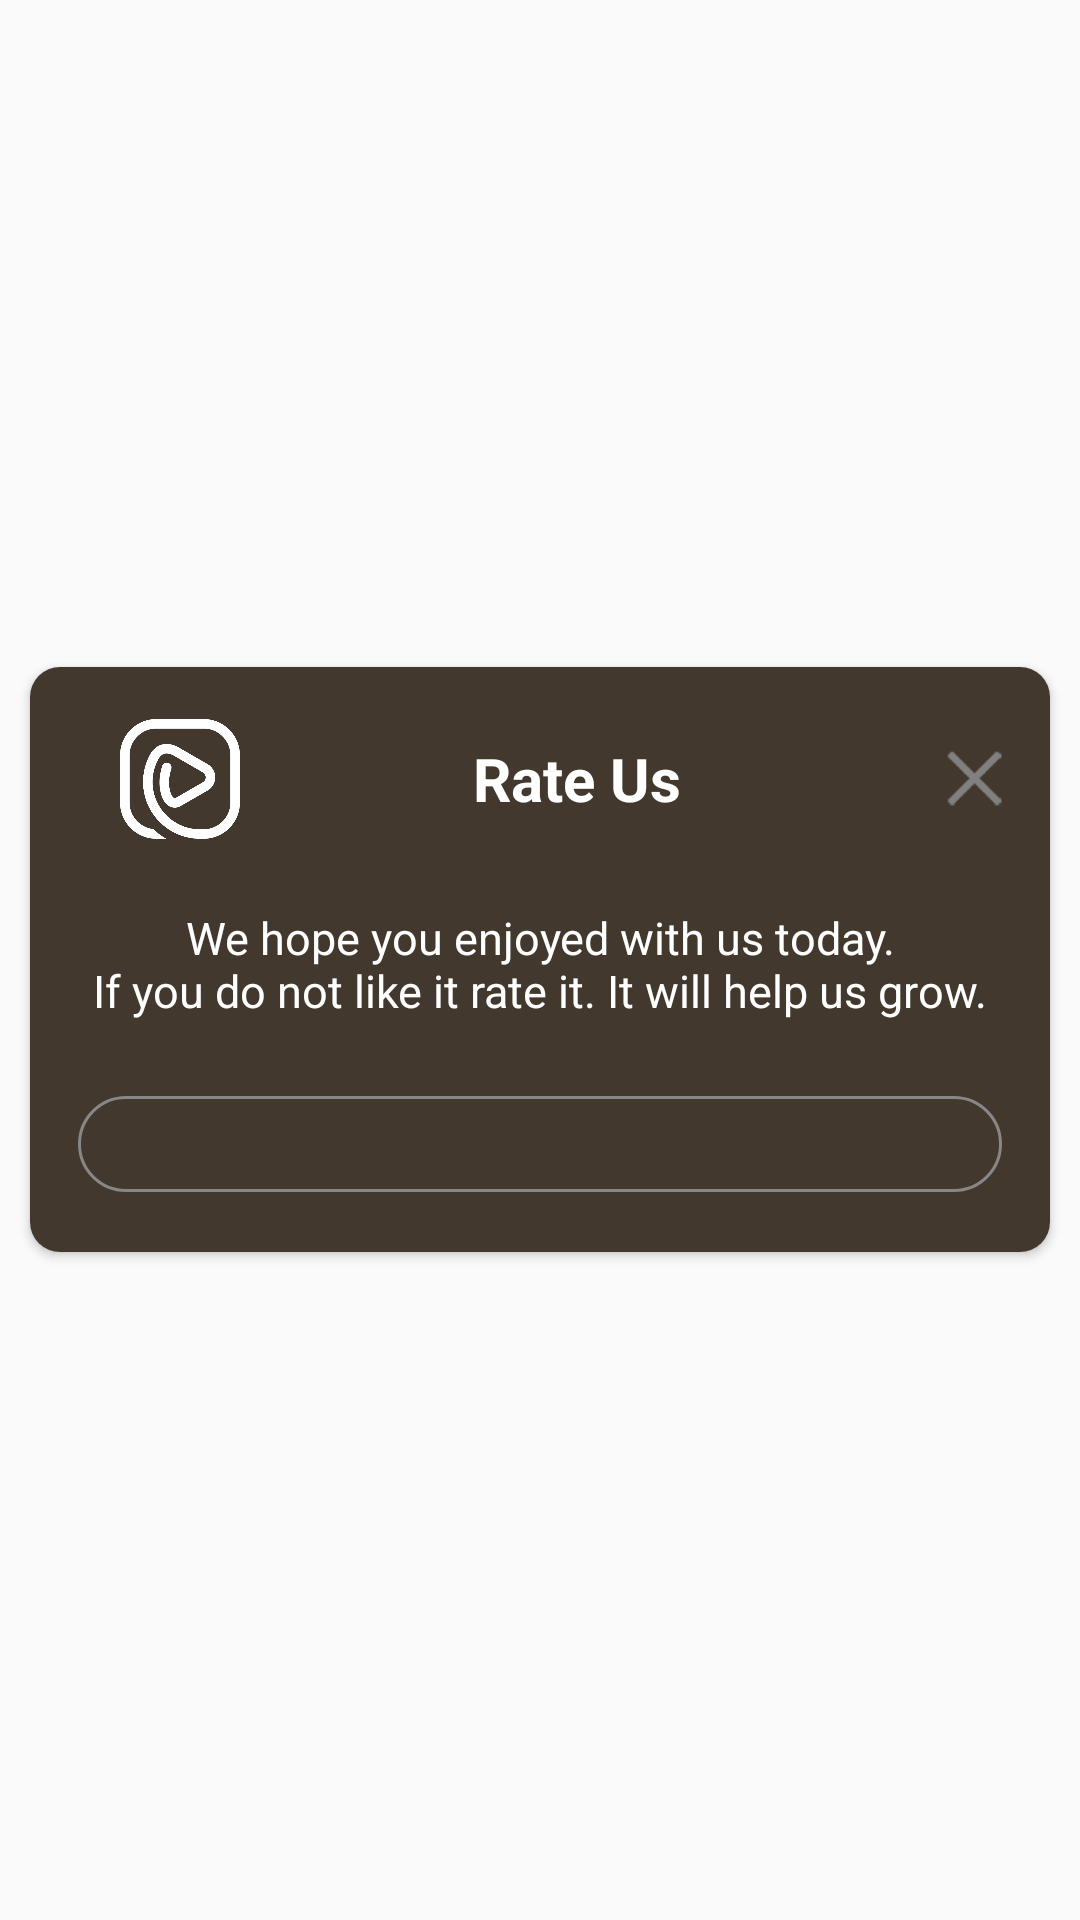

The Android layout XML behind this screen, and the referenced resources:
<!-- AndroidManifest.xml: application theme Theme.Hudba -->
<!-- res/layout/dlg_rate.xml -->
<?xml version="1.0" encoding="utf-8"?>
<FrameLayout xmlns:android="http://schemas.android.com/apk/res/android"
    xmlns:app="http://schemas.android.com/apk/res-auto"
    xmlns:tools="http://schemas.android.com/tools"
    android:layout_width="match_parent"
    android:layout_height="match_parent"
    android:gravity="center"
    android:background="@android:color/transparent">

    <androidx.cardview.widget.CardView
        android:layout_width="match_parent"
        android:layout_height="wrap_content"
        android:layout_gravity="center"
        android:gravity="center"
        android:layout_marginLeft="@dimen/margin_10"
        android:layout_marginRight="@dimen/margin_10"
        app:cardCornerRadius="10dp"
        android:orientation="vertical">
        <LinearLayout
            android:layout_width="match_parent"
            android:layout_height="match_parent"
            android:background="@color/orange_brown"
            android:orientation="vertical">
            <LinearLayout
                android:id="@+id/infoTitle"
                android:layout_width="match_parent"
                android:layout_height="wrap_content"
                android:orientation="vertical"
                tools:ignore="MissingConstraints">

                <LinearLayout
                    android:layout_width="match_parent"
                    android:layout_height="wrap_content"
                    android:paddingLeft="20dp"
                    android:orientation="horizontal">
                    <LinearLayout
                        android:layout_width="0dp"
                        android:layout_weight="1"
                        android:layout_height="wrap_content"
                        android:layout_marginTop="@dimen/padding_5"
                        android:padding="@dimen/padding_10"
                        android:layout_gravity="center"
                        android:orientation="horizontal">
                        <ImageView
                            android:layout_width="@dimen/padding_40"
                            android:layout_height="@dimen/padding_40"
                            android:src="@drawable/app_logo"
                            app:tint="@color/white_color" />
                        <TextView
                            android:id="@+id/title"
                            android:layout_width="0dp"
                            android:layout_weight="1"
                            android:layout_height="match_parent"
                            android:gravity="center"
                            android:layout_marginLeft="@dimen/padding_10"
                            android:text="@string/rate_us"
                            android:layout_gravity="center"
                            android:textColor="@color/white_color"
                            android:textSize="@dimen/text_20"
                            android:textStyle="bold" />
                    </LinearLayout>

                    <ImageView
                        android:id="@+id/btn_close"
                        android:layout_width="40dp"
                        android:layout_height="match_parent"
                        android:padding="@dimen/margin_10"
                        android:layout_gravity="right|center"
                        android:layout_marginTop="@dimen/padding_5"
                        android:layout_marginRight="@dimen/padding_5"
                        android:src="@drawable/ic_close"
                        />
                </LinearLayout>
                <LinearLayout
                    android:layout_width="match_parent"
                    android:layout_height="wrap_content">
                    <TextView
                        android:layout_width="0dp"
                        android:layout_weight="1"
                        android:layout_height="match_parent"
                        android:gravity="center"
                        android:padding="@dimen/padding_15"
                        android:text="@string/rate_us_msg"
                        android:layout_gravity="center"
                        android:textColor="@color/white_color"
                        android:textSize="@dimen/text_15" />
                </LinearLayout>
                <LinearLayout
                    android:layout_width="match_parent"
                    android:layout_height="wrap_content"
                    android:layout_marginTop="10dp"
                    android:layout_marginBottom="@dimen/padding_20"
                    android:layout_marginLeft="16dp"
                    android:layout_marginRight="16dp"
                    android:background="@drawable/bg_edit"
                    android:orientation="vertical"
                    android:padding="8dp">
                    <LinearLayout
                        android:id="@+id/alert_LAY_stars"
                        android:layout_width="match_parent"
                        android:layout_height="wrap_content"
                        android:layout_marginLeft="16dp"
                        android:layout_marginRight="16dp"
                        android:orientation="horizontal">


                        <ImageButton
                            android:id="@+id/alert_BTN_star_1"
                            android:layout_width="wrap_content"
                            android:layout_height="wrap_content"
                            android:layout_weight="1"
                            android:adjustViewBounds="true"
                            android:background="@null"
                            android:padding="8dp"
                            android:scaleType="fitCenter"
                            android:src="@drawable/ic_star_deactive" />

                        <ImageButton
                            android:id="@+id/alert_BTN_star_2"
                            android:layout_width="wrap_content"
                            android:layout_height="wrap_content"
                            android:layout_weight="1"
                            android:adjustViewBounds="true"
                            android:background="@null"
                            android:padding="8dp"
                            android:scaleType="fitCenter"
                            android:src="@drawable/ic_star_deactive" />

                        <ImageButton
                            android:id="@+id/alert_BTN_star_3"
                            android:layout_width="wrap_content"
                            android:layout_height="wrap_content"
                            android:layout_weight="1"
                            android:adjustViewBounds="true"
                            android:background="@null"
                            android:padding="8dp"
                            android:scaleType="fitCenter"
                            android:src="@drawable/ic_star_deactive" />

                        <ImageButton
                            android:id="@+id/alert_BTN_star_4"
                            android:layout_width="wrap_content"
                            android:layout_height="wrap_content"
                            android:layout_weight="1"
                            android:adjustViewBounds="true"
                            android:background="@null"
                            android:padding="8dp"
                            android:scaleType="fitCenter"
                            android:src="@drawable/ic_star_deactive" />

                        <ImageButton
                            android:id="@+id/alert_BTN_star_5"
                            android:layout_width="wrap_content"
                            android:layout_height="wrap_content"
                            android:layout_weight="1"
                            android:adjustViewBounds="true"
                            android:background="@null"
                            android:padding="8dp"
                            android:scaleType="fitCenter"
                            android:src="@drawable/ic_star_deactive" />
                    </LinearLayout>

                </LinearLayout>

            </LinearLayout>


        </LinearLayout>
    </androidx.cardview.widget.CardView>
</FrameLayout>
<!-- resources referenced by this layout -->
<resources>
  <color name="orange_brown">#43382E</color>
  <color name="white_color">#FFFFFFFF</color>
  <dimen name="margin_10">10dp</dimen>
  <dimen name="padding_10">10dp</dimen>
  <dimen name="padding_15">15dp</dimen>
  <dimen name="padding_20">20dp</dimen>
  <dimen name="padding_40">40dp</dimen>
  <dimen name="padding_5">5dp</dimen>
  <dimen name="text_15">15sp</dimen>
  <dimen name="text_20">20sp</dimen>
  <!-- drawable app_logo: png bitmap (drawable-xxxhdpi, 14230 bytes) -->
  <!-- drawable bg_edit (drawable) -->
  <?xml version="1.0" encoding="utf-8"?>
  <shape xmlns:android="http://schemas.android.com/apk/res/android"
      android:shape="rectangle">
      <solid android:color="@color/transparent_color" />
      <corners android:radius="24dp" />
      <stroke android:width="1dp" android:color="@color/grey_dark"/>
  </shape>
  <!-- drawable ic_close: png bitmap (drawable-xxxhdpi, 3113 bytes) -->
  <string name="rate_us">Rate Us</string>
  <string name="rate_us_msg">We hope you enjoyed with us today.\nIf you do not like it rate it. It will help us grow.</string>
  <style name="Theme.Hudba" parent="Theme.AppCompat.DayNight.NoActionBar">
          
          <item name="colorPrimary">@color/black_color</item>
          <item name="colorPrimaryVariant">@color/black_color</item>
          <item name="colorOnPrimary">@color/white_color</item>
          
          <item name="android:statusBarColor" tools:targetApi="l">?attr/colorPrimaryVariant</item>
          <item name="android:autofilledHighlight" tools:ignore="NewApi">@color/transparent_color</item>
          
      </style>
  <color name="transparent_color">#00FFFFFF</color>
  <color name="grey_dark">#878788</color>
  <color name="black_color">#FF000000</color>
</resources>
